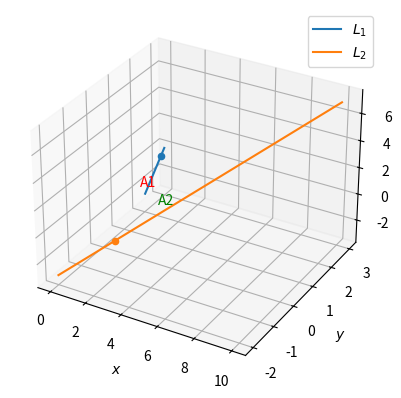

Write the Python code that produced this figure.
# -*- coding: utf-8 -*-
"""Assignment-3

Automatically generated by Colaboratory.

Original file is located at
    https://colab.research.google.com/<link-removed>
"""

from mpl_toolkits.mplot3d import Axes3D
import matplotlib.pyplot as plt
import numpy as np
 
 
#creating x,y for 3D plotting
xx, yy = np.meshgrid(range(10), range(10))
#setting up plot
fig = plt.figure()
ax = fig.add_subplot(111,projection='3d')
 
 
#Generate line points
def line_dir_pt(m,A,k1,k2):
  len =10
  dim = A.shape[0]
  x_AB = np.zeros((dim,len))
  lam_1 = np.linspace(k1,k2,len)
  for i in range(len):
    temp1 = A + lam_1[i]*m
    x_AB[:,i]= temp1.T
  return x_AB
 
#Plane points
A1 = np.array([1,2,1])
A2 = np.array([2,-1,-1])
m1 =np.array([1,-1,1])
m2 =np.array([2,1,2])
k1 = -1
k2= 4
x2_dist_skew = line_dir_pt(m2,A2,k1,k2)
x1_dist_skew = line_dir_pt(m1,A1,k1,k2)
 
#Plotting all lines
plt.plot(x1_dist_skew[0,:],x1_dist_skew[1,:], x1_dist_skew[2,:],label='$L_1$')
plt.plot(x2_dist_skew[0,:],x2_dist_skew[1,:], x2_dist_skew[2,:], label='$L_2$')
#plotting points
ax.scatter(A1[0],A1[1],A1[2],'o')
ax.scatter(A2[0],A2[1],A2[2],'o')
ax.text(1,1,0, "A1", color='red')
ax.text(2,1,-1, "A2", color='green')
 
 
plt.xlabel('$x$')
plt.ylabel('$y$')
plt.legend(loc='best')
plt.grid() # minor
#plt.axis('equal')
#plt.show()